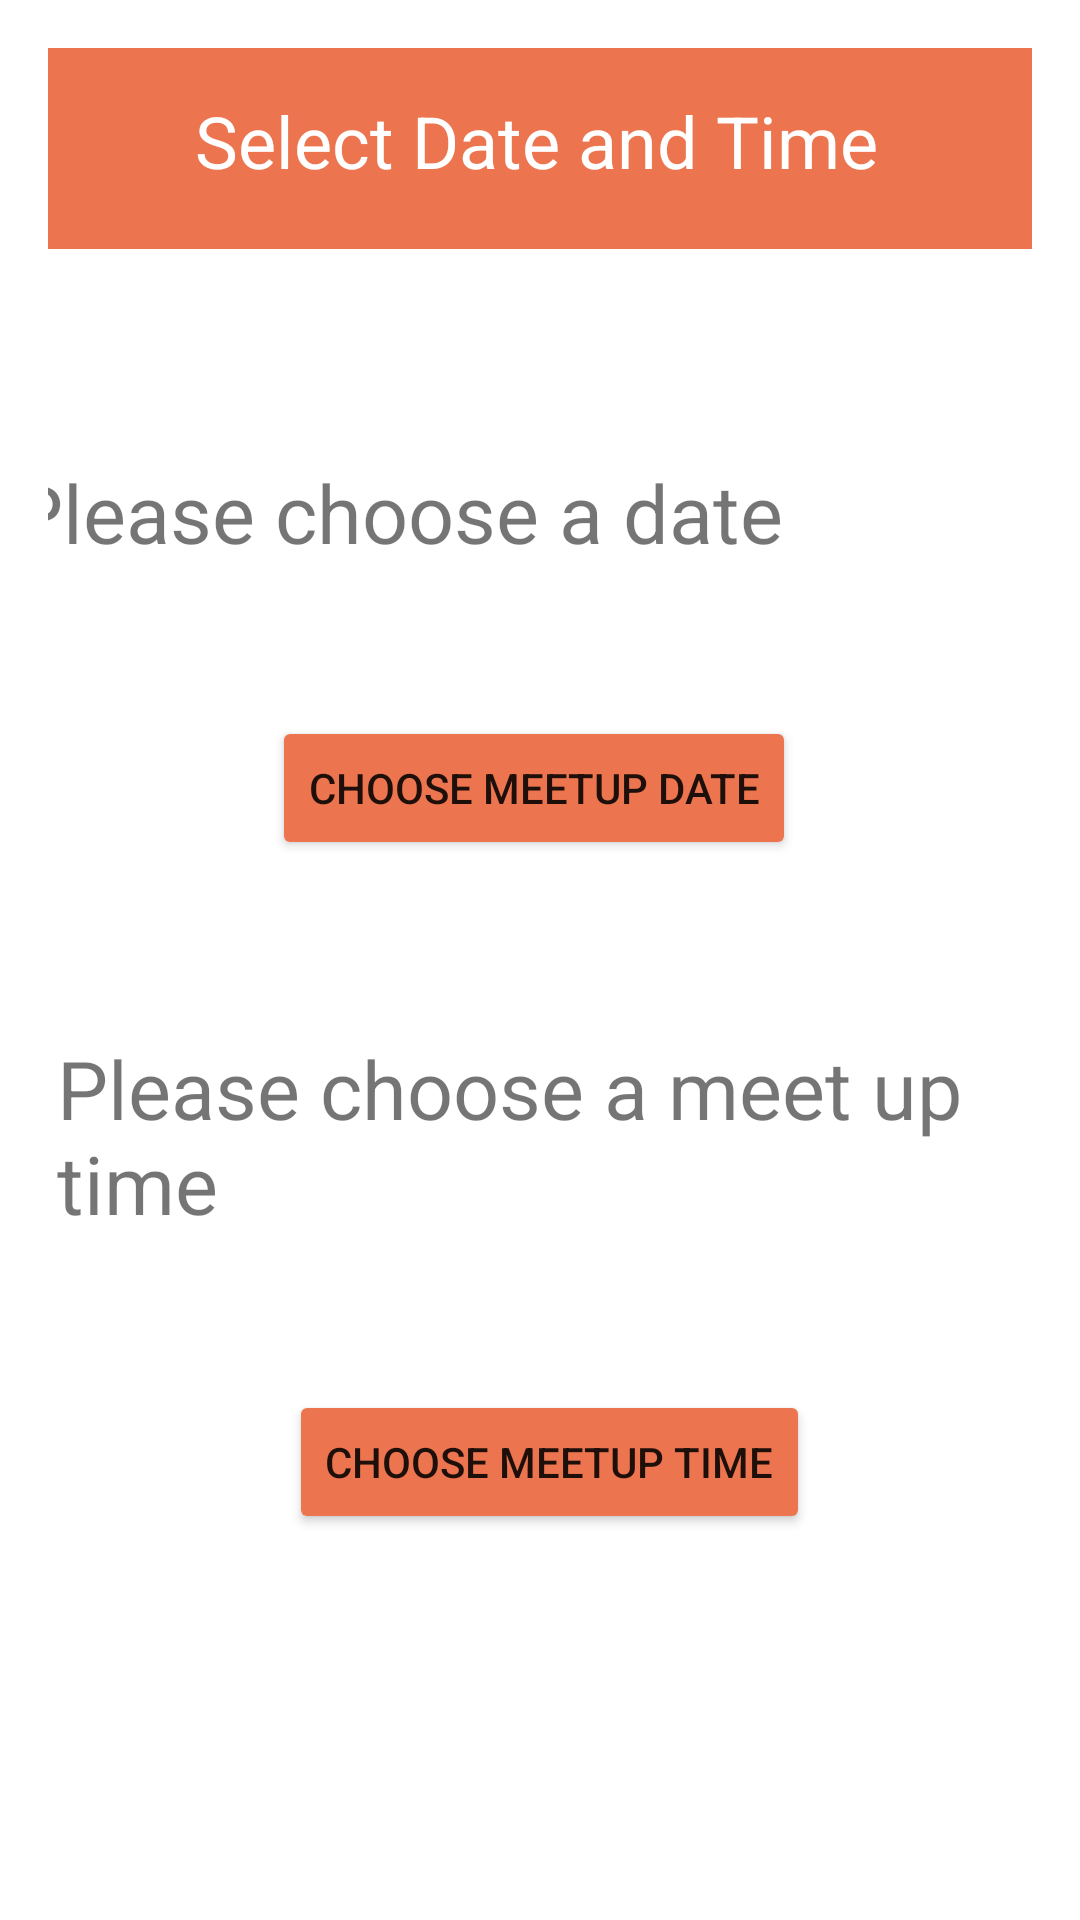

Layout XML and referenced resources for this Android screen:
<!-- AndroidManifest.xml: application theme Theme.Swapper -->
<!-- res/layout/activity_clock.xml -->
<?xml version="1.0" encoding="utf-8"?>
<androidx.constraintlayout.widget.ConstraintLayout xmlns:android="http://schemas.android.com/apk/res/android"
    xmlns:app="http://schemas.android.com/apk/res-auto"
    xmlns:tools="http://schemas.android.com/tools"
    android:id="@+id/clock"
    android:layout_width="match_parent"
    android:layout_height="match_parent"
    android:orientation="vertical"
    android:padding="16dp"
    tools:context="comp3350.srsys.presentation.LoginPageUI">

    <androidx.constraintlayout.widget.ConstraintLayout
        android:id="@+id/constraintLayout"
        android:layout_width="402dp"
        android:layout_height="67dp"
        android:background="@color/profile_color"
        android:orientation="vertical"
        app:layout_constraintEnd_toEndOf="parent"
        app:layout_constraintHorizontal_bias="0.514"
        app:layout_constraintStart_toStartOf="parent"
        app:layout_constraintTop_toTopOf="parent">

        <TextView
            android:id="@+id/listings"
            android:layout_width="229dp"
            android:layout_height="35dp"
            android:text="@string/selectTime"
            android:textColor="#FFFFFF"
            android:textSize="24sp"
            app:backgroundTint="@color/primary_color"
            app:layout_constraintBottom_toBottomOf="parent"
            app:layout_constraintEnd_toEndOf="parent"
            app:layout_constraintStart_toStartOf="parent"
            app:layout_constraintTop_toTopOf="parent"
            app:layout_constraintVertical_bias="0.457" />
    </androidx.constraintlayout.widget.ConstraintLayout>

    <TextView
        android:id="@+id/chooseTimePrompt"
        android:layout_width="wrap_content"
        android:layout_height="wrap_content"
        android:layout_alignParentTop="true"
        android:layout_centerHorizontal="true"
        android:layout_marginStart="8dp"
        android:layout_marginLeft="8dp"
        android:layout_marginTop="29dp"
        android:layout_marginBottom="47dp"
        android:text="@string/choose_time_prompt"
        android:textSize="27sp"
        app:layout_constraintBottom_toTopOf="@+id/meetupTimeButton"
        app:layout_constraintEnd_toEndOf="@+id/constraintLayout"
        app:layout_constraintStart_toStartOf="@+id/constraintLayout"
        app:layout_constraintTop_toBottomOf="@+id/meetupDateButton" />

    <Button
        android:id="@+id/meetupTimeButton"
        android:layout_width="wrap_content"
        android:layout_height="wrap_content"
        android:layout_alignParentBottom="true"
        android:layout_centerHorizontal="true"
        android:layout_marginStart="8dp"
        android:layout_marginLeft="8dp"
        android:layout_marginTop="4dp"
        android:layout_marginBottom="207dp"
        android:text="@string/choose_meetup_time"
        app:backgroundTint="@color/primary_color"
        app:layout_constraintBottom_toBottomOf="parent"
        app:layout_constraintEnd_toEndOf="@+id/constraintLayout"
        app:layout_constraintStart_toStartOf="@+id/constraintLayout"
        app:layout_constraintTop_toBottomOf="@+id/chooseTimePrompt" />

    <TextView
        android:id="@+id/chooseDatePrompt"
        android:layout_width="359dp"
        android:layout_height="59dp"
        android:layout_alignParentTop="true"
        android:layout_centerHorizontal="true"
        android:layout_marginStart="8dp"
        android:layout_marginLeft="8dp"
        android:layout_marginTop="231dp"
        android:layout_marginBottom="27dp"
        android:text="@string/choose_date_prompt"
        android:textSize="27sp"
        app:layout_constraintBottom_toTopOf="@+id/meetupDateButton"
        app:layout_constraintEnd_toEndOf="@+id/constraintLayout"
        app:layout_constraintStart_toStartOf="@+id/constraintLayout"
        app:layout_constraintTop_toTopOf="parent" />

    <Button
        android:id="@+id/meetupDateButton"
        android:layout_width="wrap_content"
        android:layout_height="48dp"
        android:layout_alignParentBottom="true"
        android:layout_centerHorizontal="true"
        android:layout_marginStart="8dp"
        android:layout_marginLeft="8dp"
        android:layout_marginBottom="29dp"
        android:text="@string/choose_meetup_date"
        app:backgroundTint="@color/primary_color"
        app:layout_constraintBottom_toTopOf="@+id/chooseTimePrompt"
        app:layout_constraintEnd_toEndOf="@+id/constraintLayout"
        app:layout_constraintHorizontal_bias="0.477"
        app:layout_constraintStart_toStartOf="@+id/constraintLayout"
        app:layout_constraintTop_toBottomOf="@+id/chooseDatePrompt" />

    <Button
        android:id="@+id/confirmTimeButton"
        android:layout_width="wrap_content"
        android:layout_height="wrap_content"
        android:layout_marginTop="110dp"
        android:layout_marginEnd="29dp"
        android:layout_marginRight="29dp"
        android:layout_marginBottom="43dp"
        android:text="@string/confirm_time_prompt"
        app:backgroundTint="@color/primary_color"
        app:layout_constraintBottom_toBottomOf="parent"
        app:layout_constraintEnd_toEndOf="@+id/constraintLayout"
        app:layout_constraintHorizontal_bias="0.56"
        app:layout_constraintStart_toStartOf="@+id/constraintLayout"
        app:layout_constraintTop_toBottomOf="@+id/meetupTimeButton"
        app:layout_constraintVertical_bias="0.0" />

</androidx.constraintlayout.widget.ConstraintLayout>
<!-- resources referenced by this layout -->
<resources>
  <color name="primary_color">#EC754F</color>
  <color name="profile_color">#EC754F</color>
  <string name="choose_date_prompt">Please choose a date</string>
  <string name="choose_meetup_date">Choose Meetup Date</string>
  <string name="choose_meetup_time">Choose Meetup Time</string>
  <string name="choose_time_prompt">Please choose a meet up time</string>
  <string name="confirm_time_prompt">Confirm Time</string>
  <string name="selectTime">Select Date and Time</string>
  <style name="Theme.Swapper" parent="Theme.MaterialComponents.DayNight.NoActionBar">
          
          <item name="colorPrimary">@color/purple_500</item>
          <item name="colorPrimaryVariant">@color/purple_700</item>
          <item name="colorOnPrimary">@color/white</item>
          
          <item name="colorSecondary">@color/teal_200</item>
          <item name="colorSecondaryVariant">@color/teal_700</item>
          <item name="colorOnSecondary">@color/black</item>
          
          <item name="android:statusBarColor" tools:targetApi="l">#00000000</item>
          
      </style>
  <color name="purple_500">#FF6200EE</color>
  <color name="purple_700">#FF3700B3</color>
  <color name="white">#FFFFFFFF</color>
  <color name="teal_200">#FF03DAC5</color>
  <color name="teal_700">#FF018786</color>
  <color name="black">#FF000000</color>
</resources>
